Image classification data set "data" (Sabbir256/paddy-leaf-disease on GitHub). Class labels (3): bacterial leaf blight, brown spot, leaf smut.

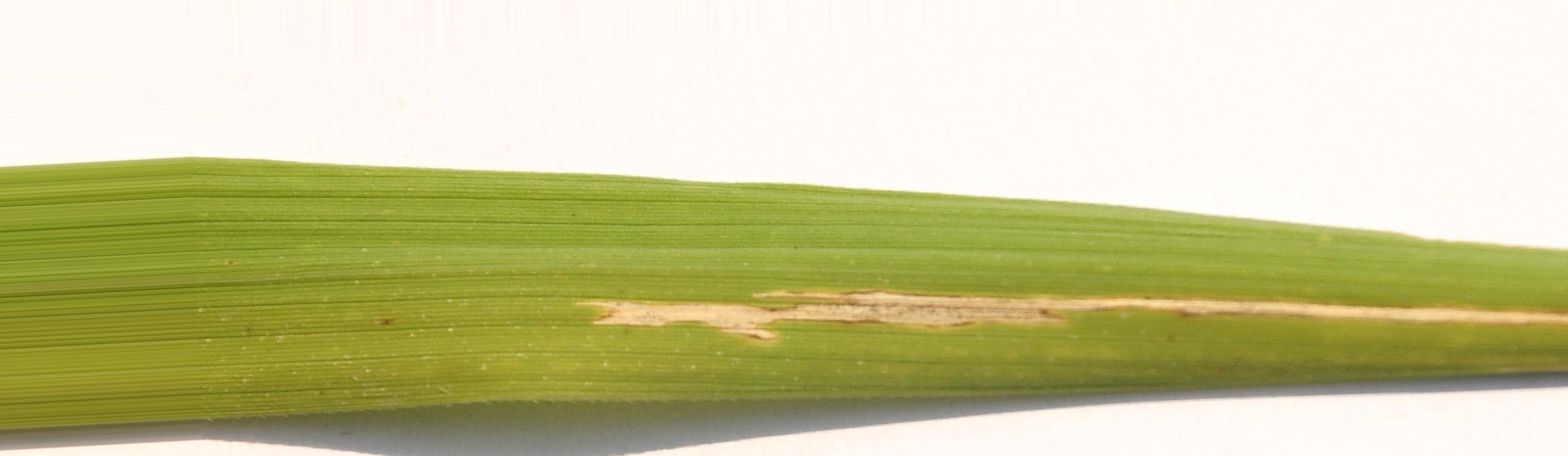
Label: bacterial leaf blight

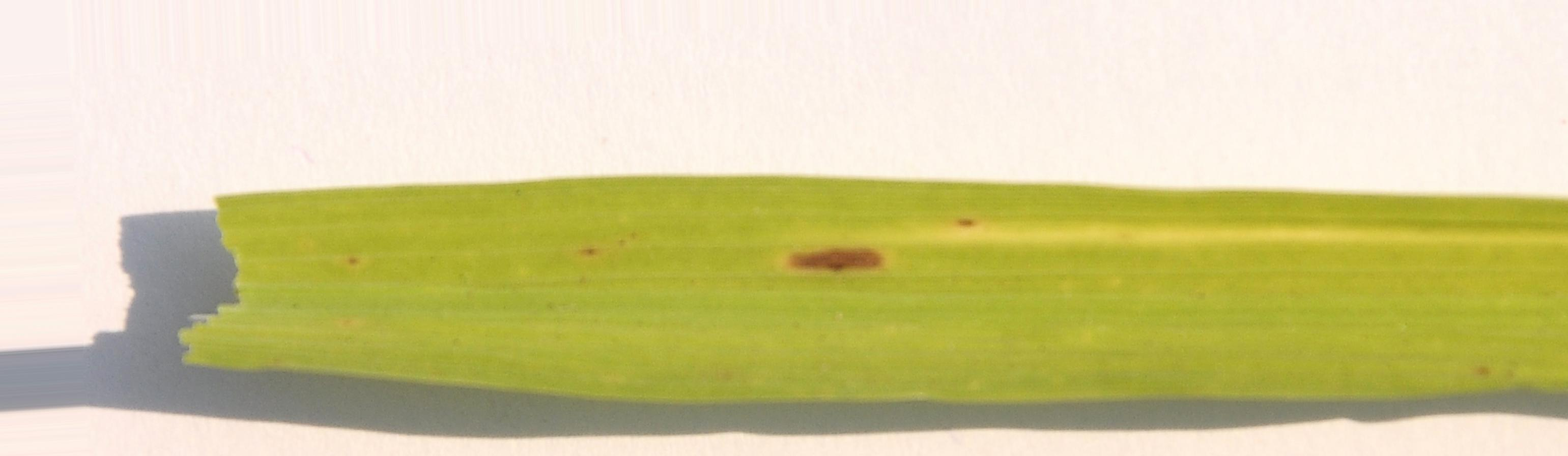
Label: brown spot

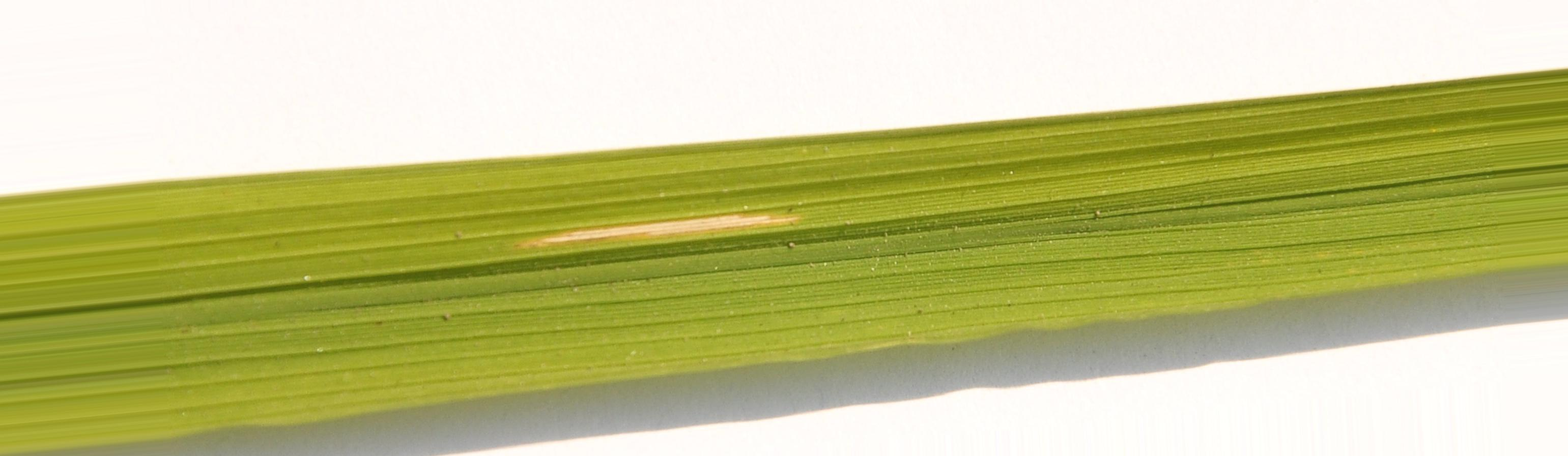
Label: bacterial leaf blight

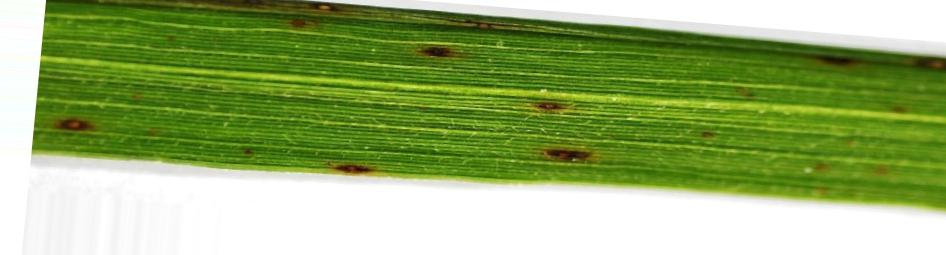
Label: leaf smut

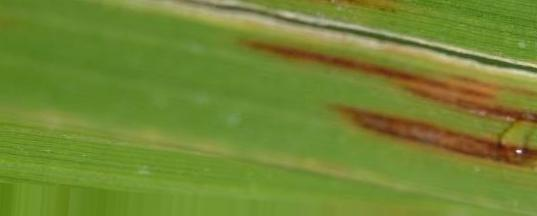
Label: leaf smut

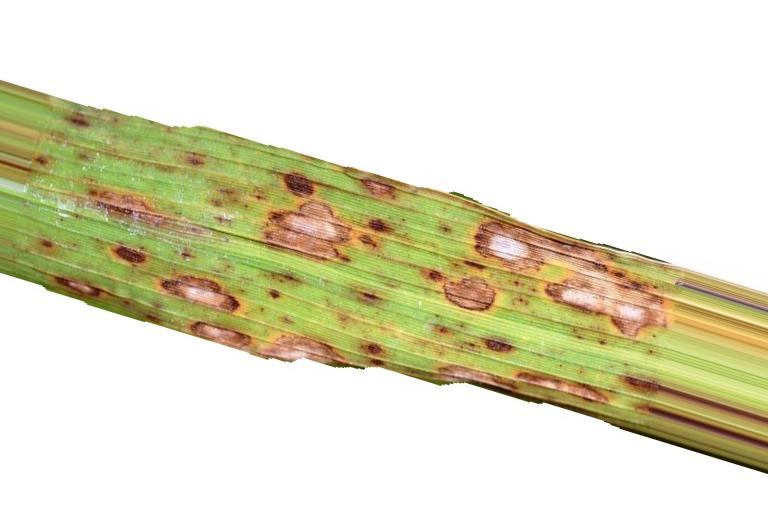
Label: brown spot
